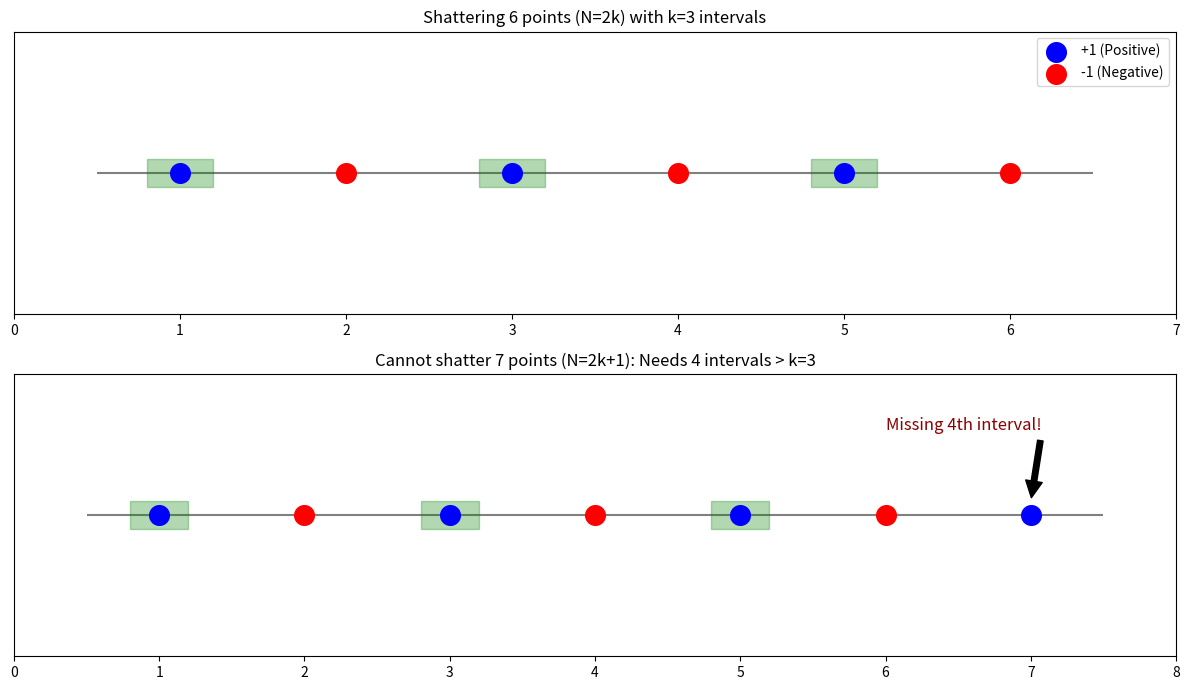

Write Python code to recreate this figure.
import matplotlib.pyplot as plt
import numpy as np

def plot_shattering_k3():
    fig, (ax1, ax2) = plt.subplots(2, 1, figsize=(12, 7))
    
    # --- 第一部分：6 個點 (N = 2k, k=3) ---
    # 在 2k 個點下，交替標籤產生 k 個正樣本區塊，剛好夠用
    x_6 = np.arange(1, 7)
    labels_6 = np.array([1, -1, 1, -1, 1, -1]) 
    
    ax1.hlines(0, 0.5, 6.5, colors='gray', zorder=1)
    pos_x6 = x_6[labels_6==1]
    neg_x6 = x_6[labels_6==-1]
    
    ax1.scatter(pos_x6, np.zeros_like(pos_x6), color='blue', s=200, label='+1 (Positive)', zorder=3)
    ax1.scatter(neg_x6, np.zeros_like(neg_x6), color='red', s=200, label='-1 (Negative)', zorder=3)
    
    # 繪製 3 個區間 (Intervals) 覆蓋藍色點
    for px in pos_x6:
        ax1.add_patch(plt.Rectangle((px-0.2, -0.05), 0.4, 0.1, color='green', alpha=0.3))
    
    ax1.set_title("Shattering 6 points (N=2k) with k=3 intervals")
    ax1.set_xlim(0, 7); ax1.set_ylim(-0.5, 0.5)
    ax1.get_yaxis().set_visible(False)
    ax1.legend(loc='upper right')

    # --- 第二部分：7 個點 (N = 2k+1, k=3) ---
    # 在 2k+1 個點下，交替標籤產生 k+1 (4) 個區塊，3 個區間不夠用
    x_7 = np.arange(1, 8)
    labels_7 = np.array([1, -1, 1, -1, 1, -1, 1]) 
    
    ax2.hlines(0, 0.5, 7.5, colors='gray', zorder=1)
    pos_x7 = x_7[labels_7==1]
    neg_x7 = x_7[labels_7==-1]
    
    ax2.scatter(pos_x7, np.zeros_like(pos_x7), color='blue', s=200, zorder=3)
    ax2.scatter(neg_x7, np.zeros_like(neg_x7), color='red', s=200, zorder=3)
    
    # 只能畫出 3 個綠色區間，最後一個藍色點會落空
    for px in pos_x7[:3]:
        ax2.add_patch(plt.Rectangle((px-0.2, -0.05), 0.4, 0.1, color='green', alpha=0.3))
        
    ax2.annotate('Missing 4th interval!', xy=(7, 0.05), xytext=(6, 0.3),
                 arrowprops=dict(facecolor='black', shrink=0.05), fontsize=12, color='darkred')
    
    ax2.set_title("Cannot shatter 7 points (N=2k+1): Needs 4 intervals > k=3")
    ax2.set_xlim(0, 8); ax2.set_ylim(-0.5, 0.5)
    ax2.get_yaxis().set_visible(False)

    plt.tight_layout()
    # 將 plt.show() 替換為以下內容
    save_path = "shattering_result_k3.png"
    plt.savefig(save_path)
    print(f"圖表已成功儲存至: {save_path}")
    # plt.show() # 如果想嘗試彈窗可以保留

if __name__ == "__main__":
    plot_shattering_k3()
